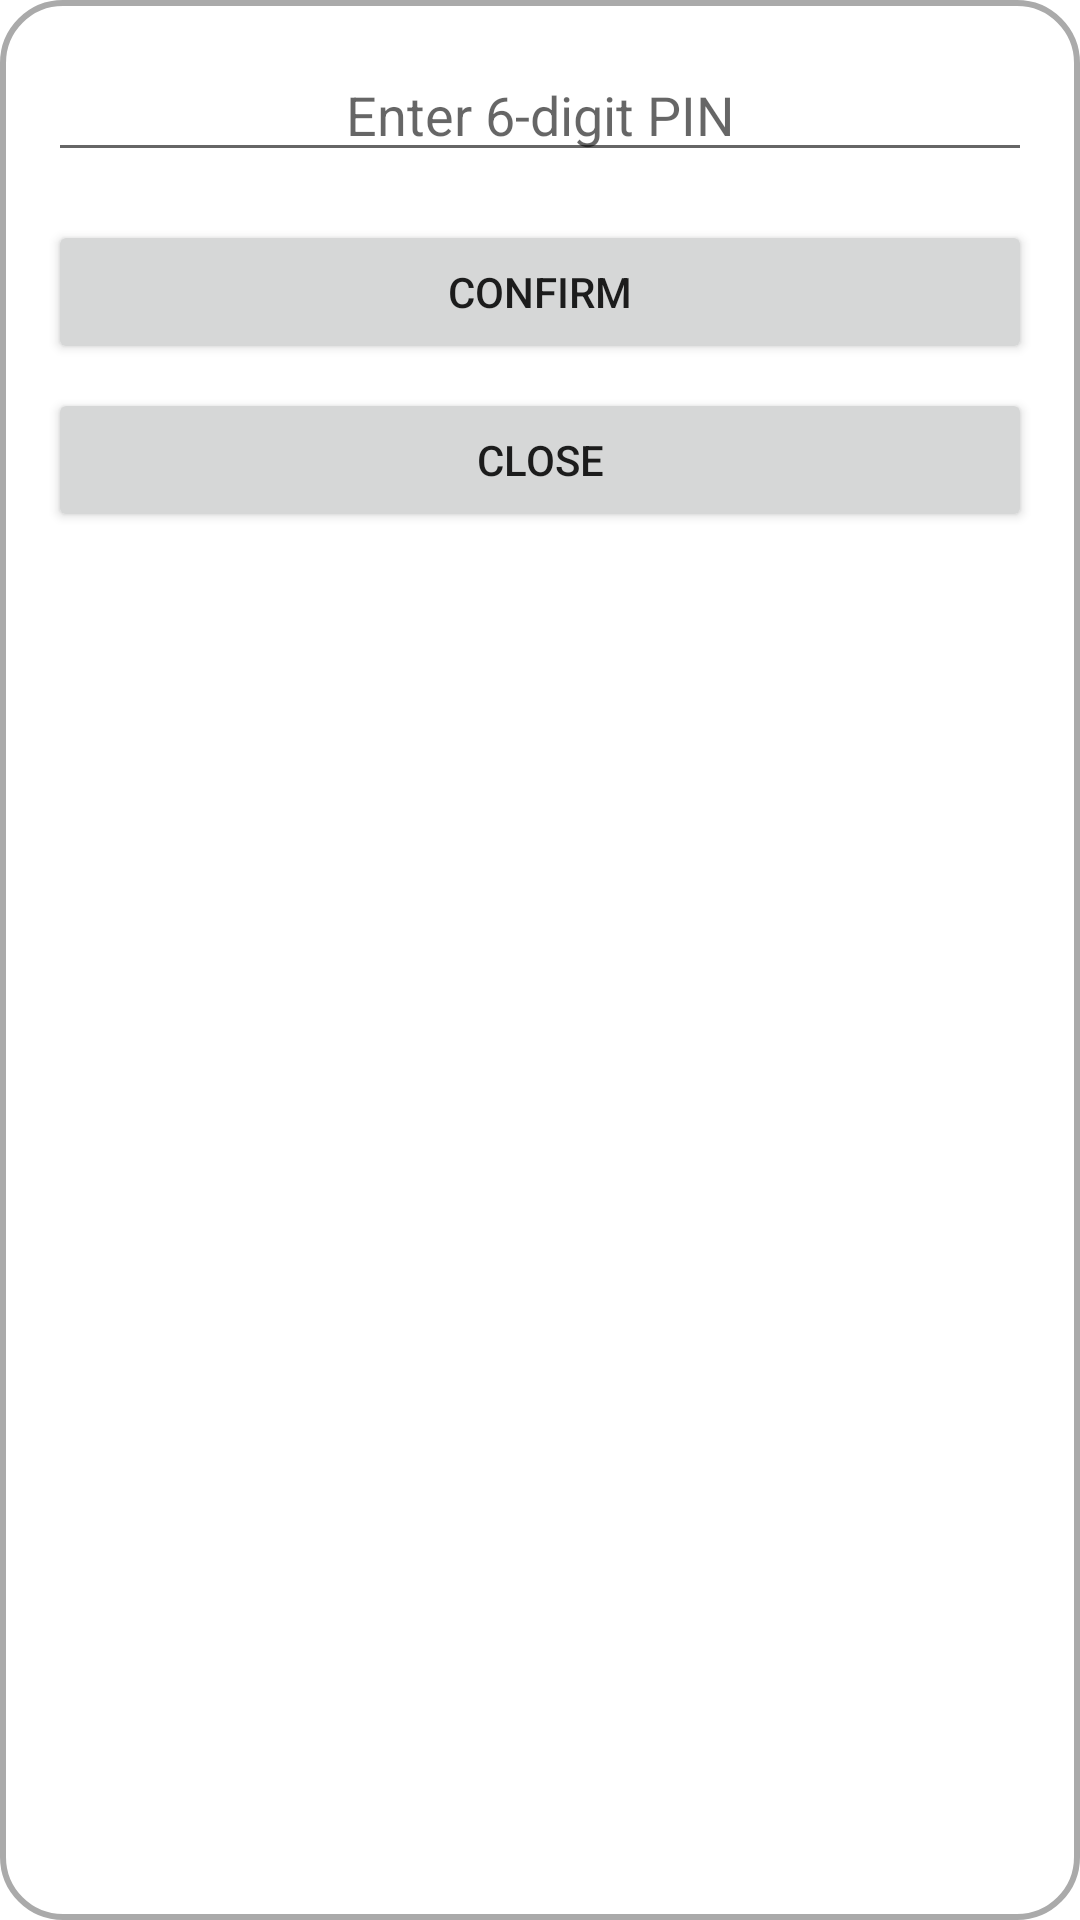

Layout XML and referenced resources for this Android screen:
<!-- AndroidManifest.xml: application theme Theme.ElderLink -->
<!-- res/layout/activity_login_elder_pin.xml -->
<?xml version="1.0" encoding="utf-8"?>
<LinearLayout xmlns:android="http://schemas.android.com/apk/res/android"
    xmlns:tools="http://schemas.android.com/tools"
    android:layout_width="match_parent"
    android:layout_height="wrap_content"
    android:orientation="vertical"
    android:padding="16dp"
    android:background="@drawable/popup_background">

    <EditText
        android:id="@+id/pinEditText"
        android:layout_width="match_parent"
        android:layout_height="wrap_content"
        android:layout_marginBottom="16dp"
        android:gravity="center"
        android:hint="Enter 6-digit PIN"
        android:inputType="numberPassword"
        android:maxLength="6"
        tools:ignore="TouchTargetSizeCheck" />

    <TextView
        android:id="@+id/attemptsText"
        android:layout_width="wrap_content"
        android:layout_height="wrap_content"
        android:text="Attempts: 0/5"
        android:textSize="12sp"
        android:textColor="#FF0000"
        android:visibility="gone"
        android:layout_gravity="center"
        android:layout_marginBottom="8dp" />

    <Button
        android:id="@+id/confirmPinButton"
        android:layout_width="match_parent"
        android:layout_height="wrap_content"
        android:text="Confirm"/>

    <Button
        android:id="@+id/closePopupButton"
        android:layout_width="match_parent"
        android:layout_height="wrap_content"
        android:text="Close"
        android:layout_marginTop="8dp"/>
</LinearLayout>
<!-- resources referenced by this layout -->
<resources>
  <!-- drawable popup_background (drawable) -->
  <shape xmlns:android="http://schemas.android.com/apk/res/android">
      <solid android:color="@android:color/white" />
      <corners android:radius="20dp" />
      <padding android:left="16dp" android:top="16dp" android:right="16dp" android:bottom="16dp" />
      <stroke android:width="2dp" android:color="@android:color/darker_gray" />
  </shape>
  <style name="Theme.ElderLink" parent="Theme.MaterialComponents.Light.NoActionBar">
          <item name="colorPrimary">#0066FF</item>
          <item name="colorPrimaryDark">#0066FF</item>
          <item name="colorAccent">#0066FF</item>
      </style>
</resources>
